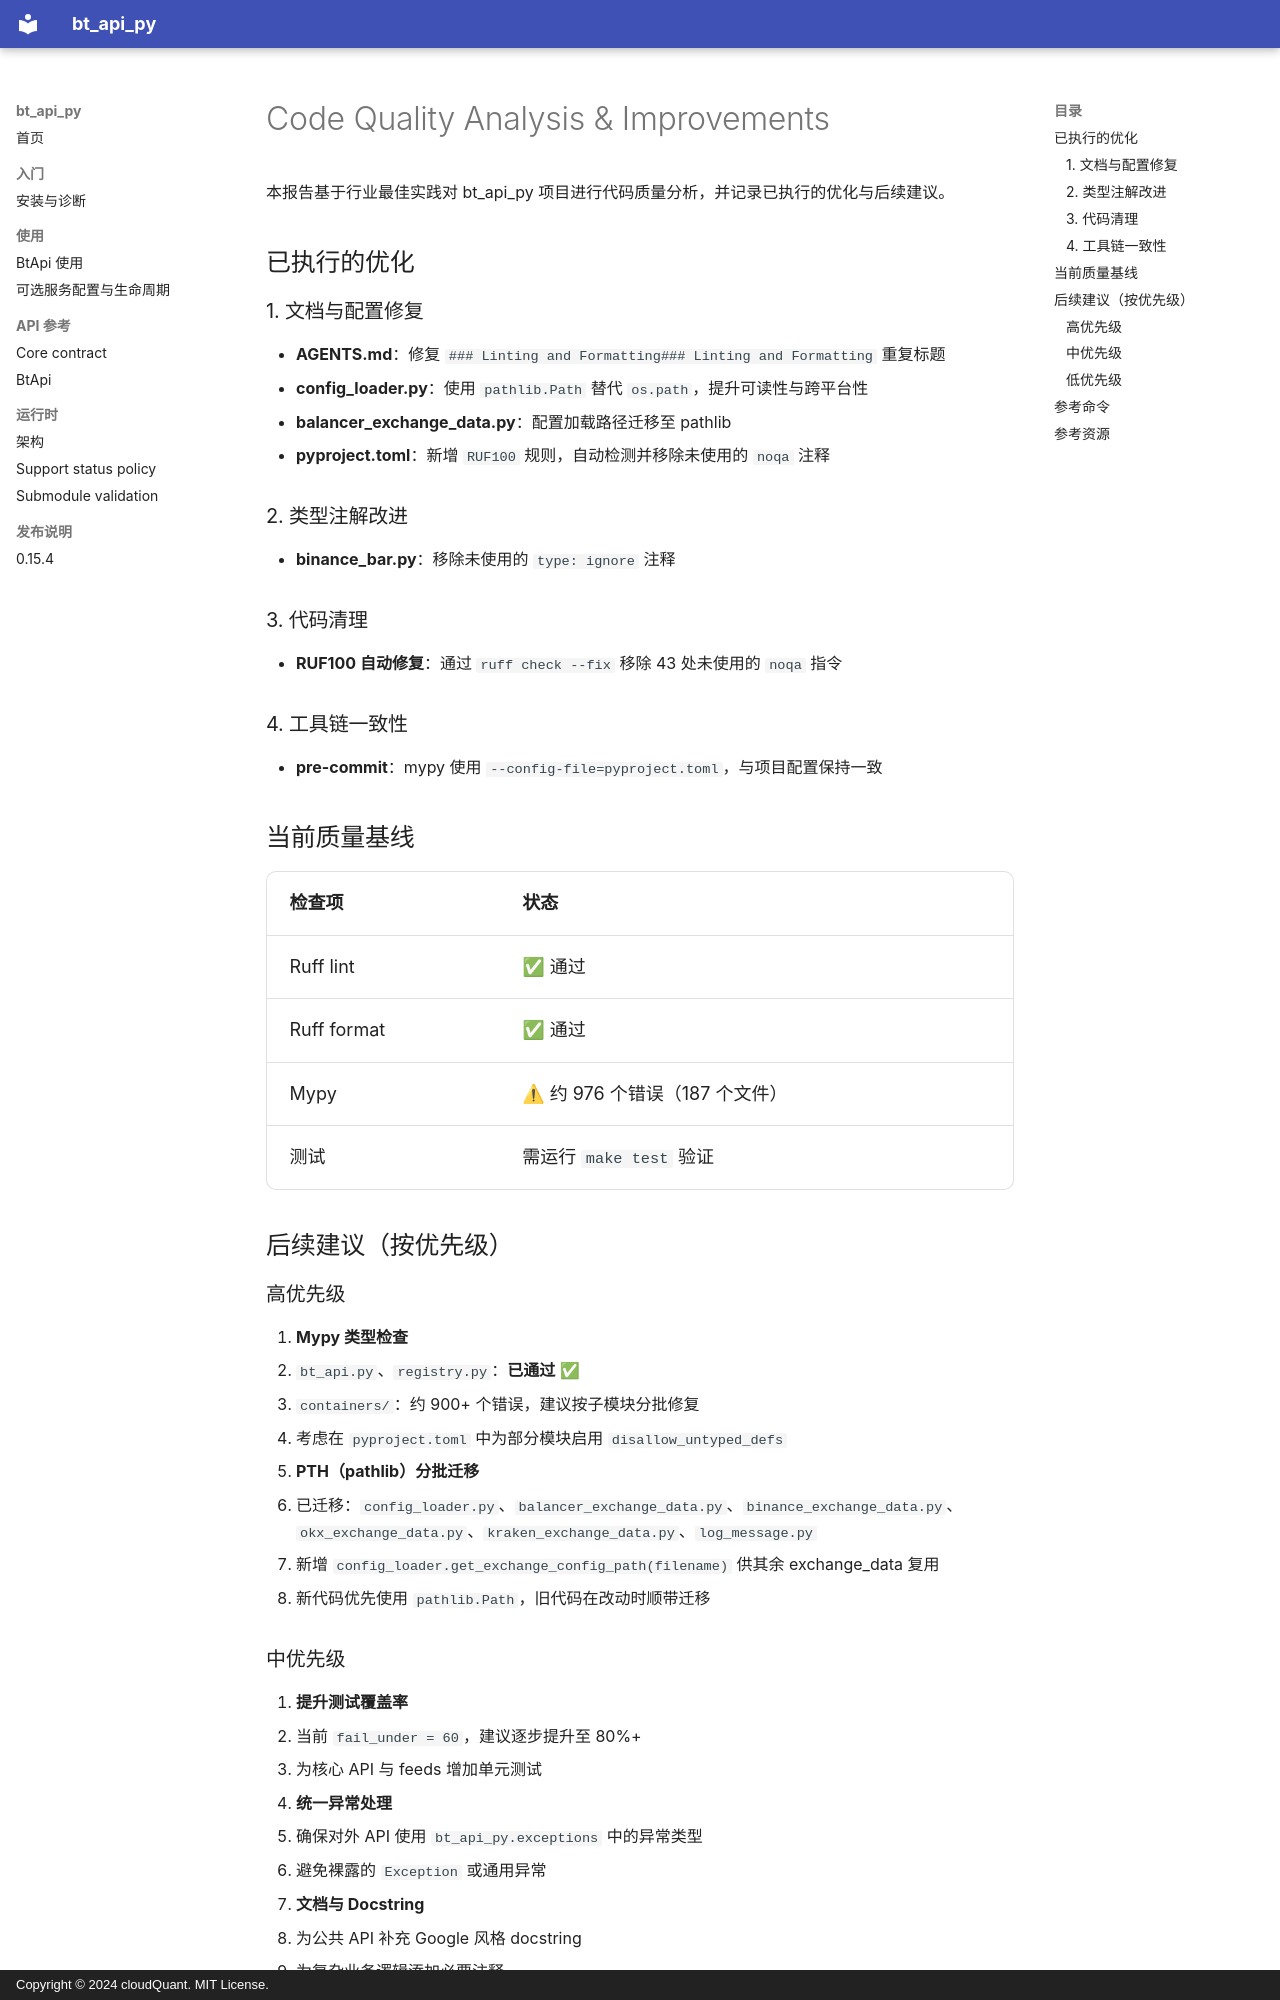

repository: cloudQuant/bt_api_py · page: archive/reports/CODE_QUALITY_IMPROVEMENTS/index.html · generator: mkdocs · copyright: Copyright © 2024 cloudQuant. MIT License.

# Code Quality Analysis & Improvements

本报告基于行业最佳实践对 bt_api_py 项目进行代码质量分析，并记录已执行的优化与后续建议。

## 已执行的优化

### 1. 文档与配置修复

- **AGENTS.md**：修复 `### Linting and Formatting### Linting and Formatting` 重复标题
- **config_loader.py**：使用 `pathlib.Path` 替代 `os.path`，提升可读性与跨平台性
- **balancer_exchange_data.py**：配置加载路径迁移至 pathlib
- **pyproject.toml**：新增 `RUF100` 规则，自动检测并移除未使用的 `noqa` 注释

### 2. 类型注解改进

- **binance_bar.py**：移除未使用的 `type: ignore` 注释

### 3. 代码清理

- **RUF100 自动修复**：通过 `ruff check --fix` 移除 43 处未使用的 `noqa` 指令

### 4. 工具链一致性

- **pre-commit**：mypy 使用 `--config-file=pyproject.toml`，与项目配置保持一致

## 当前质量基线

| 检查项 | 状态 |
|--------|------|
| Ruff lint | ✅ 通过 |
| Ruff format | ✅ 通过 |
| Mypy | ⚠ 约 976 个错误（187 个文件） |
| 测试 | 需运行 `make test` 验证 |

## 后续建议（按优先级）

### 高优先级

1. **Mypy 类型检查**
   - `bt_api.py`、`registry.py`：**已通过** ✅
   - `containers/`：约 900+ 个错误，建议按子模块分批修复
   - 考虑在 `pyproject.toml` 中为部分模块启用 `disallow_untyped_defs`

2. **PTH（pathlib）分批迁移**
   - 已迁移：`config_loader.py`、`balancer_exchange_data.py`、`binance_exchange_data.py`、`okx_exchange_data.py`、`kraken_exchange_data.py`、`log_message.py`
   - 新增 `config_loader.get_exchange_config_path(filename)` 供其余 exchange_data 复用
   - 新代码优先使用 `pathlib.Path`，旧代码在改动时顺带迁移
